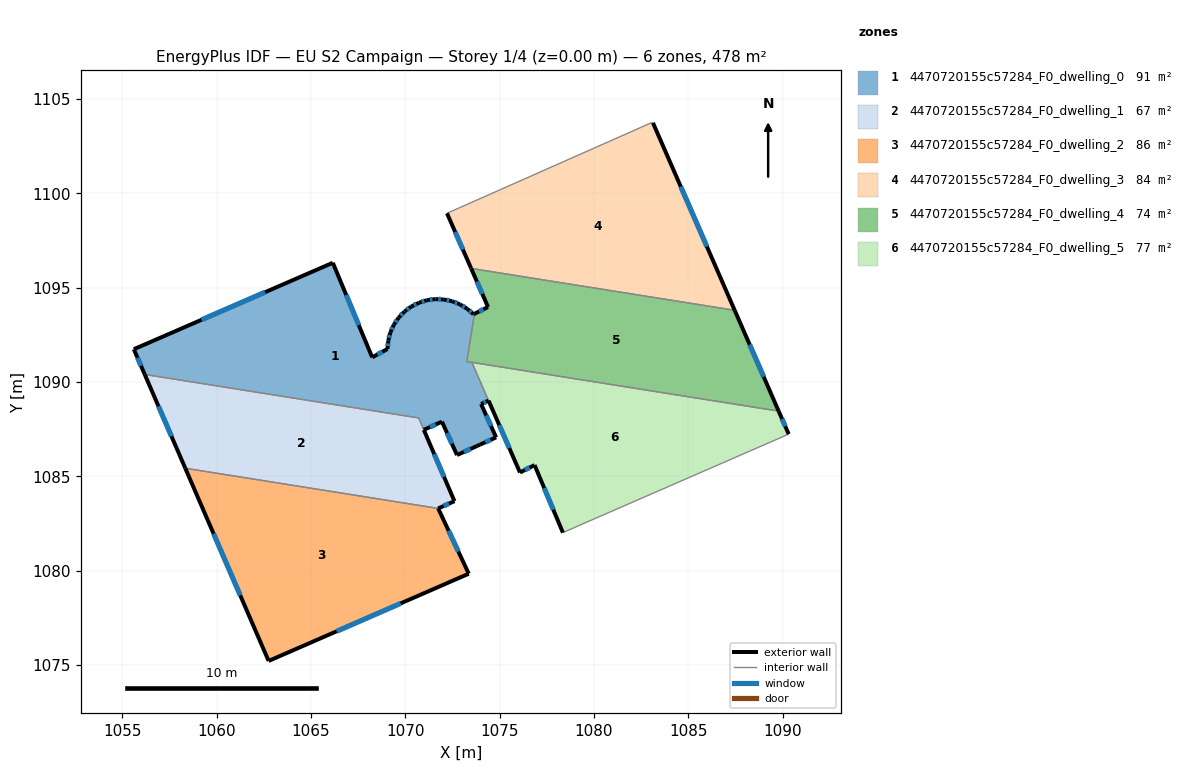
=== STOREY PLAN SPEC (per zone: floor XY polygon, exterior-wall plan segments, windows/doors) ===
zone 1: 4470720155c57284_F0_dwelling_0  (90.6 m²)
  floor: (1073.28, 1093.89) (1073.61, 1093.59) (1073.66, 1093.62) (1073.26, 1091.09) (1073.53, 1091.04) (1074.41, 1089.02) (1074.02, 1088.84) (1074.81, 1087.07) (1073.95, 1086.68) (1073.82, 1086.62) (1072.74, 1086.13) (1071.94, 1087.90) (1070.98, 1087.47) (1070.71, 1088.10) (1056.19, 1090.40) (1055.61, 1091.74) (1066.16, 1096.32) (1068.24, 1091.31) (1069.06, 1091.75) (1069.10, 1092.20) (1069.21, 1092.64) (1069.39, 1093.04) (1069.65, 1093.41) (1069.96, 1093.74) (1070.31, 1094.00) (1070.72, 1094.20) (1071.15, 1094.34) (1071.59, 1094.40) (1072.04, 1094.38) (1072.48, 1094.28) (1072.89, 1094.12)
  exterior wall: (1070.98, 1087.47) – (1071.94, 1087.90)  [1.1 m]
    window: (1071.31, 1087.62) – (1071.61, 1087.75)  [0.3 m²]
  exterior wall: (1055.61, 1091.74) – (1056.19, 1090.40)  [1.5 m]
    window: (1055.80, 1091.29) – (1055.99, 1090.86)  [0.4 m²]
  exterior wall: (1066.16, 1096.32) – (1055.61, 1091.74)  [11.5 m]
    window: (1062.57, 1094.76) – (1059.20, 1093.30)  [3.5 m²]
  exterior wall: (1068.24, 1091.31) – (1066.16, 1096.32)  [5.4 m]
    window: (1067.53, 1093.02) – (1066.87, 1094.62)  [1.7 m²]
  exterior wall: (1069.06, 1091.75) – (1068.24, 1091.31)  [0.9 m]
    window: (1068.78, 1091.60) – (1068.52, 1091.46)  [0.3 m²]
  exterior wall: (1069.10, 1092.20) – (1069.06, 1091.75)  [0.5 m]
    window: (1069.08, 1092.05) – (1069.07, 1091.91)  [0.1 m²]
  exterior wall: (1069.21, 1092.64) – (1069.10, 1092.20)  [0.4 m]
    window: (1069.17, 1092.49) – (1069.14, 1092.35)  [0.1 m²]
  exterior wall: (1069.39, 1093.04) – (1069.21, 1092.64)  [0.4 m]
    window: (1069.33, 1092.90) – (1069.27, 1092.77)  [0.1 m²]
  exterior wall: (1069.65, 1093.41) – (1069.39, 1093.04)  [0.5 m]
    window: (1069.56, 1093.29) – (1069.48, 1093.17)  [0.1 m²]
  exterior wall: (1069.96, 1093.74) – (1069.65, 1093.41)  [0.5 m]
    window: (1069.85, 1093.63) – (1069.75, 1093.52)  [0.1 m²]
  exterior wall: (1070.31, 1094.00) – (1069.96, 1093.74)  [0.4 m]
    window: (1070.19, 1093.91) – (1070.08, 1093.83)  [0.1 m²]
  exterior wall: (1070.72, 1094.20) – (1070.31, 1094.00)  [0.5 m]
    window: (1070.58, 1094.13) – (1070.45, 1094.07)  [0.1 m²]
  exterior wall: (1071.15, 1094.34) – (1070.72, 1094.20)  [0.4 m]
    window: (1071.00, 1094.29) – (1070.87, 1094.25)  [0.1 m²]
  exterior wall: (1071.59, 1094.40) – (1071.15, 1094.34)  [0.4 m]
    window: (1071.44, 1094.38) – (1071.30, 1094.36)  [0.1 m²]
  exterior wall: (1072.04, 1094.38) – (1071.59, 1094.40)  [0.5 m]
    window: (1071.89, 1094.38) – (1071.74, 1094.39)  [0.1 m²]
  exterior wall: (1072.48, 1094.28) – (1072.04, 1094.38)  [0.5 m]
    window: (1072.33, 1094.31) – (1072.19, 1094.34)  [0.1 m²]
  exterior wall: (1072.89, 1094.12) – (1072.48, 1094.28)  [0.4 m]
    window: (1072.75, 1094.18) – (1072.62, 1094.23)  [0.1 m²]
  exterior wall: (1073.28, 1093.89) – (1072.89, 1094.12)  [0.4 m]
    window: (1073.15, 1093.97) – (1073.02, 1094.04)  [0.1 m²]
  exterior wall: (1073.61, 1093.59) – (1073.28, 1093.89)  [0.4 m]
    window: (1073.50, 1093.69) – (1073.39, 1093.79)  [0.1 m²]
  exterior wall: (1073.66, 1093.62) – (1073.61, 1093.59)  [0.1 m]
  exterior wall: (1074.02, 1088.84) – (1074.41, 1089.02)  [0.4 m]
    window: (1074.15, 1088.90) – (1074.28, 1088.96)  [0.1 m²]
  exterior wall: (1074.81, 1087.07) – (1074.02, 1088.84)  [1.9 m]
    window: (1074.54, 1087.67) – (1074.29, 1088.24)  [0.6 m²]
  exterior wall: (1073.95, 1086.68) – (1074.81, 1087.07)  [0.9 m]
    window: (1074.24, 1086.81) – (1074.52, 1086.94)  [0.3 m²]
  exterior wall: (1073.82, 1086.62) – (1073.95, 1086.68)  [0.1 m]
  exterior wall: (1072.74, 1086.13) – (1073.82, 1086.62)  [1.2 m]
    window: (1073.11, 1086.30) – (1073.45, 1086.45)  [0.4 m²]
  exterior wall: (1071.94, 1087.90) – (1072.74, 1086.13)  [1.9 m]
    window: (1072.21, 1087.30) – (1072.47, 1086.73)  [0.6 m²]
  interior walls: 5
zone 2: 4470720155c57284_F0_dwelling_1  (66.9 m²)
  floor: (1070.70, 1088.10) (1072.60, 1083.69) (1071.74, 1083.30) (1058.33, 1085.43) (1056.19, 1090.40)
  exterior wall: (1056.19, 1090.40) – (1058.33, 1085.43)  [5.4 m]
    window: (1056.92, 1088.71) – (1057.60, 1087.12)  [1.7 m²]
  exterior wall: (1072.60, 1083.69) – (1070.98, 1087.46)  [4.1 m]
    window: (1072.05, 1084.97) – (1071.53, 1086.18)  [1.3 m²]
  exterior wall: (1071.74, 1083.30) – (1072.60, 1083.69)  [0.9 m]
    window: (1072.03, 1083.43) – (1072.31, 1083.56)  [0.3 m²]
  interior walls: 3
zone 3: 4470720155c57284_F0_dwelling_2  (85.9 m²)
  floor: (1071.74, 1083.30) (1073.36, 1079.84) (1062.75, 1075.22) (1058.33, 1085.43)
  exterior wall: (1073.36, 1079.84) – (1071.74, 1083.30)  [3.8 m]
    window: (1072.81, 1081.02) – (1072.29, 1082.12)  [1.2 m²]
  exterior wall: (1062.75, 1075.22) – (1073.36, 1079.84)  [11.6 m]
    window: (1066.36, 1076.79) – (1069.75, 1078.27)  [3.5 m²]
  exterior wall: (1058.33, 1085.43) – (1062.75, 1075.22)  [11.1 m]
    window: (1059.84, 1081.96) – (1061.25, 1078.69)  [3.4 m²]
  interior walls: 1
zone 4: 4470720155c57284_F0_dwelling_3  (83.8 m²)
  floor: (1083.13, 1103.74) (1087.46, 1093.80) (1073.49, 1096.02) (1072.21, 1098.95) (1083.04, 1103.75)
  exterior wall: (1072.21, 1098.95) – (1073.49, 1096.03)  [3.2 m]
    window: (1072.64, 1097.95) – (1073.05, 1097.02)  [1.0 m²]
  exterior wall: (1087.46, 1093.80) – (1083.13, 1103.74)  [10.8 m]
    window: (1085.99, 1097.18) – (1084.60, 1100.36)  [3.3 m²]
  interior walls: 4
zone 5: 4470720155c57284_F0_dwelling_4  (74.3 m²)
  floor: (1087.46, 1093.80) (1089.79, 1088.46) (1073.26, 1091.09) (1073.66, 1093.62) (1074.39, 1093.98) (1073.49, 1096.02)
  exterior wall: (1089.79, 1088.46) – (1087.46, 1093.80)  [5.8 m]
    window: (1089.00, 1090.28) – (1088.25, 1091.99)  [1.8 m²]
  exterior wall: (1074.39, 1093.98) – (1073.66, 1093.62)  [0.8 m]
    window: (1074.14, 1093.85) – (1073.91, 1093.74)  [0.2 m²]
  exterior wall: (1073.49, 1096.02) – (1074.39, 1093.98)  [2.2 m]
    window: (1073.79, 1095.33) – (1074.08, 1094.67)  [0.7 m²]
  interior walls: 5
zone 6: 4470720155c57284_F0_dwelling_5  (76.7 m²)
  floor: (1089.79, 1088.46) (1090.32, 1087.24) (1079.41, 1082.49) (1078.35, 1082.02) (1076.85, 1085.60) (1076.08, 1085.21) (1073.53, 1091.04)
  exterior wall: (1076.85, 1085.60) – (1078.35, 1082.02)  [3.9 m]
    window: (1077.36, 1084.38) – (1077.84, 1083.24)  [1.2 m²]
  exterior wall: (1076.08, 1085.21) – (1076.85, 1085.60)  [0.9 m]
    window: (1076.34, 1085.34) – (1076.59, 1085.47)  [0.3 m²]
  exterior wall: (1090.32, 1087.24) – (1089.79, 1088.46)  [1.3 m]
    window: (1090.14, 1087.65) – (1089.97, 1088.04)  [0.4 m²]
  exterior wall: (1074.41, 1089.02) – (1076.08, 1085.21)  [4.2 m]
    window: (1074.98, 1087.72) – (1075.51, 1086.50)  [1.3 m²]
  interior walls: 4

=== DERIVED (storey summary) ===
Building: EU S2 Campaign
Storey: 1 of 4  (floor level z = 0.00 m)
Storey gross floor area: 478.3 m²
Zones on this storey: 6
  - 4470720155c57284_F0_dwelling_0: floor 90.6 m²; exterior wall 33.3 m (99.9 m²); 24 window(s) 10.1 m²; WWR 10.1%
  - 4470720155c57284_F0_dwelling_1: floor 66.9 m²; exterior wall 10.5 m (31.4 m²); 3 window(s) 3.2 m²; WWR 10.2%
  - 4470720155c57284_F0_dwelling_2: floor 85.9 m²; exterior wall 26.5 m (79.6 m²); 3 window(s) 8.1 m²; WWR 10.2%
  - 4470720155c57284_F0_dwelling_3: floor 83.8 m²; exterior wall 14.0 m (42.1 m²); 2 window(s) 4.3 m²; WWR 10.2%
  - 4470720155c57284_F0_dwelling_4: floor 74.3 m²; exterior wall 8.9 m (26.6 m²); 3 window(s) 2.7 m²; WWR 10.2%
  - 4470720155c57284_F0_dwelling_5: floor 76.7 m²; exterior wall 10.2 m (30.7 m²); 4 window(s) 3.1 m²; WWR 10.2%
Zone adjacency (shared interzone walls):
  - 4470720155c57284_F0_dwelling_0 ↔ 4470720155c57284_F0_dwelling_1
  - 4470720155c57284_F0_dwelling_0 ↔ 4470720155c57284_F0_dwelling_4
  - 4470720155c57284_F0_dwelling_0 ↔ 4470720155c57284_F0_dwelling_5
  - 4470720155c57284_F0_dwelling_1 ↔ 4470720155c57284_F0_dwelling_2
  - 4470720155c57284_F0_dwelling_3 ↔ 4470720155c57284_F0_dwelling_4
  - 4470720155c57284_F0_dwelling_4 ↔ 4470720155c57284_F0_dwelling_5